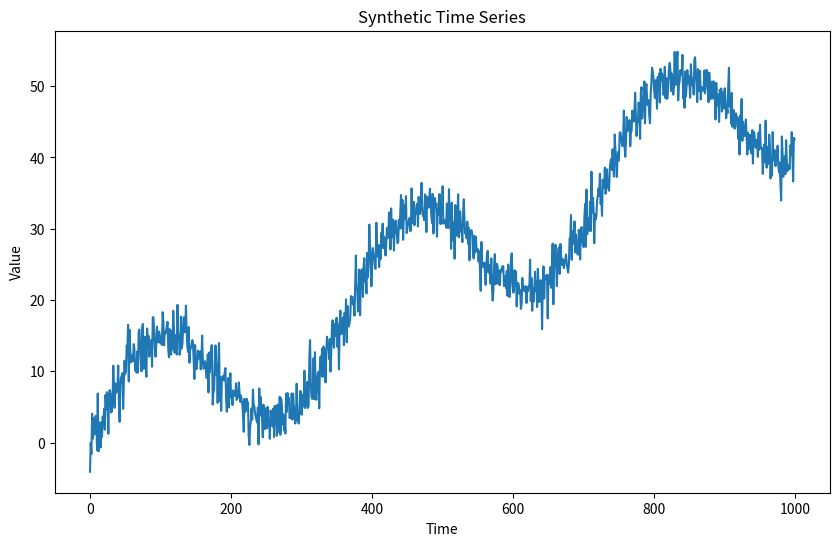

Write Python code to recreate this figure.
import numpy as np
import matplotlib.pyplot as plt

# Parameters for the synthetic time series
num_points = 1000
trend_coeff = 0.05
seasonal_amplitude = 10
noise_std = 2

# Generate synthetic time series data
time = np.arange(num_points)
trend = trend_coeff * time
seasonal = seasonal_amplitude * np.sin(2 * np.pi * time / 365)
noise = np.random.normal(0, noise_std, size=num_points)
time_series = trend + seasonal + noise

# Plot the synthetic time series
plt.figure(figsize=(10, 6))
plt.plot(time, time_series)
plt.title('Synthetic Time Series')
plt.xlabel('Time')
plt.ylabel('Value')
plt.show()

